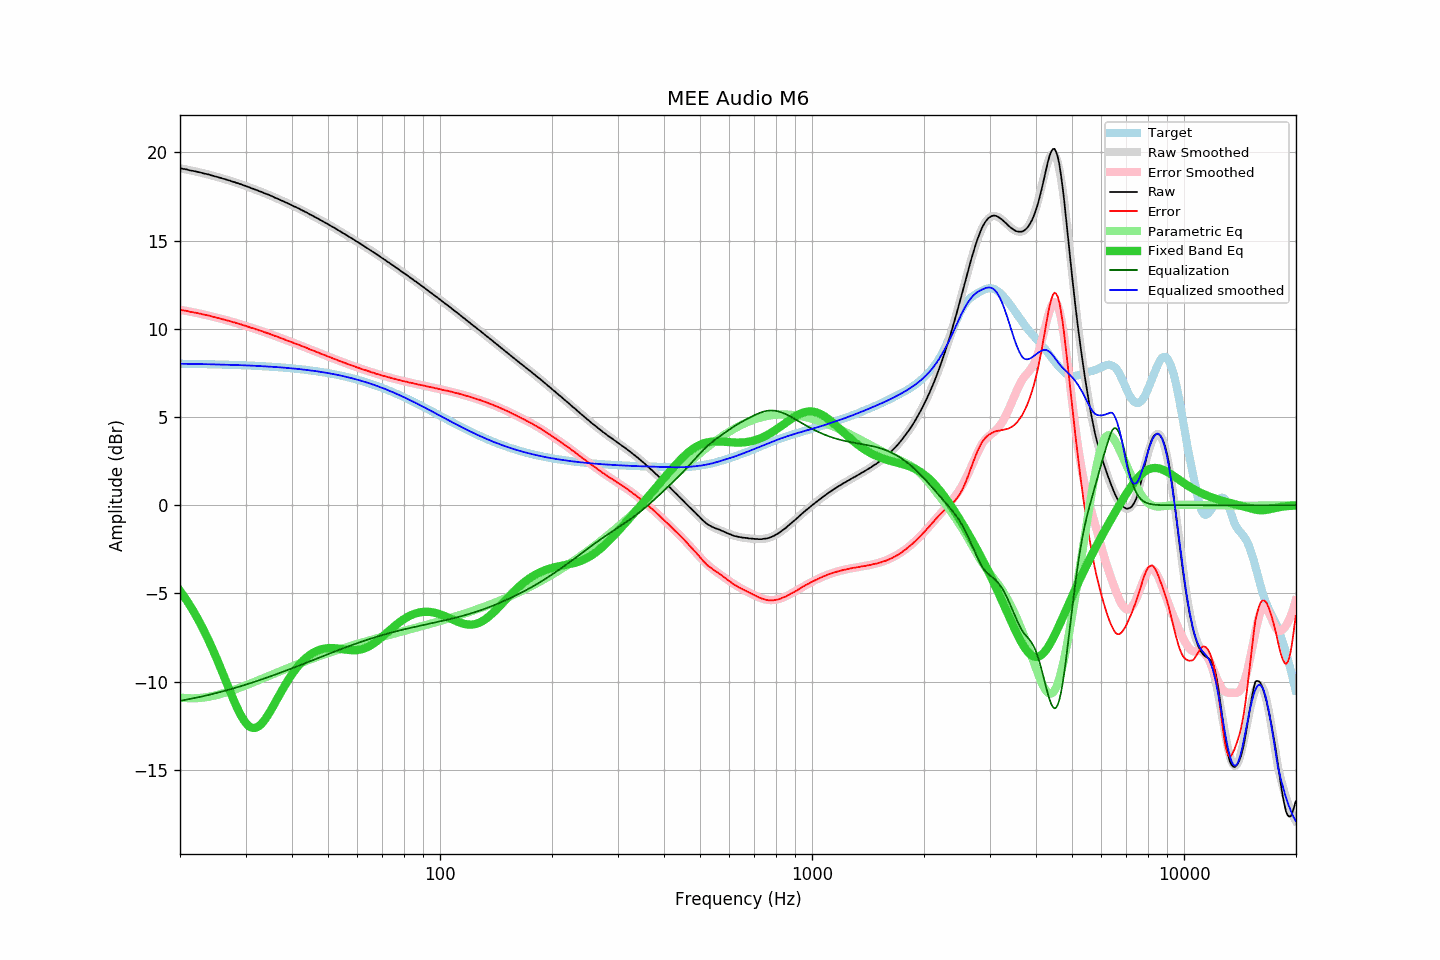

Source data for this figure (header and first rows):
frequency, raw, error, smoothed, error_smoothed, equalization, parametric_eq, equalized_raw, equalized_smoothed, target
20.00, 19.11, 11.08, 19.11, 11.08, -11.08, -4.85, 8.03, 8.02, 8.02
20.20, 19.09, 11.07, 19.09, 11.07, -11.07, -4.98, 8.02, 8.02, 8.02
20.40, 19.07, 11.05, 19.07, 11.05, -11.05, -5.11, 8.02, 8.02, 8.02
20.61, 19.06, 11.04, 19.05, 11.03, -11.03, -5.24, 8.03, 8.02, 8.02
20.81, 19.04, 11.02, 19.04, 11.02, -11.02, -5.37, 8.02, 8.02, 8.02
21.02, 19.02, 11.00, 19.02, 11.00, -11.00, -5.51, 8.02, 8.02, 8.02
21.23, 18.99, 10.97, 19.00, 10.98, -10.98, -5.65, 8.01, 8.02, 8.02
21.44, 18.97, 10.95, 18.98, 10.96, -10.96, -5.80, 8.00, 8.01, 8.01
21.66, 18.96, 10.95, 18.96, 10.95, -10.95, -5.95, 8.01, 8.01, 8.01
21.87, 18.94, 10.93, 18.94, 10.93, -10.93, -6.11, 8.01, 8.01, 8.01
22.09, 18.92, 10.91, 18.92, 10.91, -10.91, -6.27, 8.01, 8.01, 8.01
22.31, 18.90, 10.89, 18.90, 10.89, -10.89, -6.43, 8.01, 8.01, 8.01
22.54, 18.88, 10.87, 18.88, 10.87, -10.87, -6.60, 8.01, 8.01, 8.01
22.76, 18.86, 10.85, 18.86, 10.85, -10.85, -6.77, 8.01, 8.00, 8.01
22.99, 18.83, 10.83, 18.83, 10.83, -10.83, -6.95, 8.00, 8.00, 8.00
23.22, 18.81, 10.81, 18.81, 10.81, -10.81, -7.13, 8.00, 8.00, 8.00
23.45, 18.79, 10.79, 18.79, 10.79, -10.79, -7.31, 8.00, 8.00, 8.00
23.69, 18.77, 10.77, 18.77, 10.77, -10.77, -7.50, 8.00, 8.00, 8.00
23.92, 18.75, 10.75, 18.74, 10.75, -10.75, -7.70, 8.00, 8.00, 8.00
24.16, 18.72, 10.73, 18.72, 10.72, -10.72, -7.89, 7.99, 7.99, 7.99
24.40, 18.69, 10.70, 18.69, 10.70, -10.70, -8.10, 7.99, 7.99, 7.99
24.65, 18.67, 10.68, 18.67, 10.68, -10.68, -8.30, 7.99, 7.99, 7.99
24.89, 18.64, 10.65, 18.64, 10.66, -10.66, -8.51, 7.98, 7.99, 7.99
25.14, 18.62, 10.63, 18.62, 10.63, -10.63, -8.73, 7.98, 7.98, 7.98
25.39, 18.59, 10.61, 18.59, 10.61, -10.61, -8.95, 7.98, 7.98, 7.98
25.65, 18.57, 10.59, 18.57, 10.59, -10.59, -9.17, 7.98, 7.98, 7.98
25.91, 18.54, 10.56, 18.54, 10.56, -10.56, -9.39, 7.98, 7.98, 7.98
26.16, 18.51, 10.53, 18.51, 10.54, -10.54, -9.62, 7.97, 7.97, 7.98
26.43, 18.49, 10.52, 18.49, 10.51, -10.51, -9.84, 7.98, 7.97, 7.97
26.69, 18.46, 10.49, 18.46, 10.49, -10.49, -10.07, 7.97, 7.97, 7.97
26.96, 18.43, 10.46, 18.43, 10.46, -10.46, -10.29, 7.97, 7.97, 7.97
27.23, 18.41, 10.45, 18.40, 10.44, -10.44, -10.52, 7.97, 7.96, 7.96
27.50, 18.37, 10.41, 18.37, 10.41, -10.41, -10.74, 7.96, 7.96, 7.96
27.77, 18.34, 10.38, 18.35, 10.39, -10.39, -10.96, 7.95, 7.96, 7.96
28.05, 18.32, 10.36, 18.32, 10.36, -10.36, -11.17, 7.96, 7.96, 7.96
28.33, 18.28, 10.33, 18.29, 10.33, -10.33, -11.38, 7.95, 7.95, 7.95
28.62, 18.26, 10.31, 18.25, 10.31, -10.31, -11.57, 7.95, 7.95, 7.95
28.90, 18.22, 10.27, 18.22, 10.28, -10.28, -11.76, 7.94, 7.95, 7.95
29.19, 18.20, 10.26, 18.19, 10.25, -10.25, -11.93, 7.95, 7.94, 7.94
29.48, 18.16, 10.22, 18.16, 10.22, -10.22, -12.08, 7.94, 7.94, 7.94
29.78, 18.13, 10.19, 18.13, 10.19, -10.19, -12.22, 7.94, 7.93, 7.93
30.08, 18.10, 10.17, 18.10, 10.16, -10.16, -12.34, 7.93, 7.93, 7.93
30.38, 18.06, 10.13, 18.06, 10.14, -10.14, -12.45, 7.92, 7.93, 7.93
30.68, 18.03, 10.11, 18.03, 10.11, -10.11, -12.52, 7.92, 7.92, 7.92
30.99, 17.99, 10.07, 18.00, 10.08, -10.08, -12.58, 7.91, 7.92, 7.92
31.30, 17.96, 10.04, 17.96, 10.05, -10.05, -12.61, 7.91, 7.91, 7.91
31.61, 17.93, 10.02, 17.93, 10.02, -10.02, -12.62, 7.91, 7.91, 7.91
31.93, 17.89, 9.98, 17.89, 9.99, -9.99, -12.61, 7.90, 7.91, 7.91
32.24, 17.86, 9.96, 17.86, 9.96, -9.96, -12.58, 7.90, 7.90, 7.90
32.57, 17.82, 9.92, 17.82, 9.93, -9.93, -12.52, 7.89, 7.90, 7.90
32.89, 17.79, 9.90, 17.79, 9.90, -9.90, -12.45, 7.89, 7.89, 7.89
33.22, 17.76, 9.87, 17.75, 9.86, -9.86, -12.36, 7.89, 7.89, 7.89
33.55, 17.71, 9.83, 17.72, 9.83, -9.83, -12.25, 7.88, 7.88, 7.88
33.89, 17.68, 9.80, 17.68, 9.80, -9.80, -12.13, 7.88, 7.88, 7.88
34.23, 17.64, 9.77, 17.64, 9.77, -9.77, -11.99, 7.87, 7.87, 7.87
34.57, 17.61, 9.74, 17.60, 9.74, -9.74, -11.85, 7.87, 7.87, 7.87
34.92, 17.57, 9.71, 17.57, 9.71, -9.71, -11.70, 7.86, 7.86, 7.86
35.27, 17.53, 9.68, 17.53, 9.67, -9.67, -11.54, 7.86, 7.85, 7.85
35.62, 17.49, 9.64, 17.49, 9.64, -9.64, -11.38, 7.85, 7.85, 7.85
35.97, 17.44, 9.60, 17.45, 9.61, -9.61, -11.22, 7.83, 7.84, 7.84
... 635 more rows
